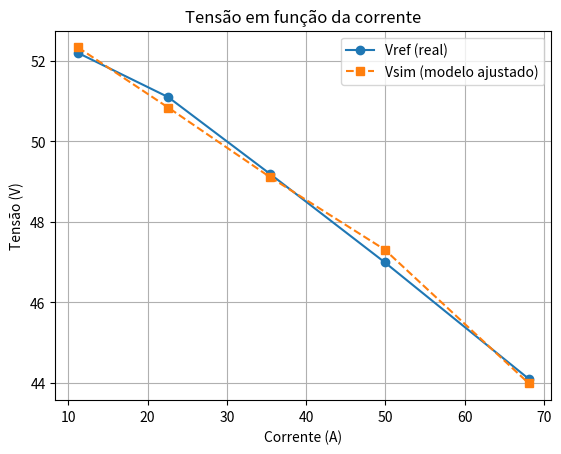
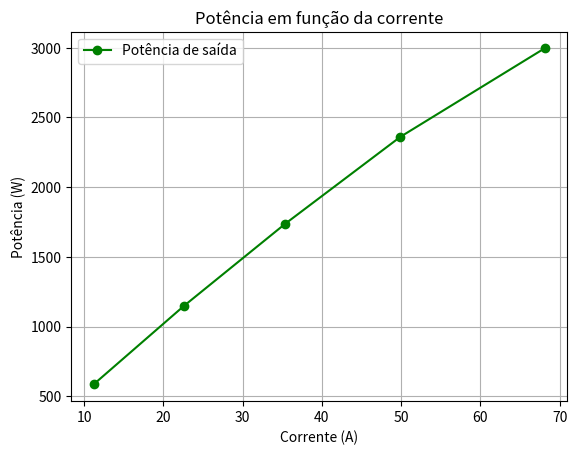

The matplotlib source for these figures, in order:
import numpy as np
from scipy.optimize import differential_evolution, minimize
import matplotlib.pyplot as plt
import json

# ============================
# Inputs
# ============================
corrente = np.array([11.2, 22.6, 35.4, 49.9, 68.1])
temperatura = np.array([306.55, 315.85, 322.45, 326.25, 330.45])
vref = np.array([52.2, 51.1, 49.2, 47, 44.1])
pH2 = 0.65
pO2 = 0.21
N = 60

# ============================
# Model
# ============================
def calcular_vsaida(I, T, params):
    x1, x2, x3, x4, Rint, m, n = params

    v_nernst = 1.229 - 0.85e-3 * (T - 298.15) + 4.3085e-5 * T * (np.log(pH2) + 0.5 * np.log(pO2))
    perda_ativacao = -(x1 + x2 * T + x3 * T * np.log(pO2 / (5.08e6 * np.exp(-498 / T))) + x4 * T * np.log(I + 1e-6))
    perda_ohmica = Rint * I
    perda_concentracao = m * np.exp(n * I)

    v_saida = N * (v_nernst + perda_ativacao - perda_ohmica - perda_concentracao)
    return v_saida

# ============================
# Objective
# ============================
def func_objetivo(params):
    vs = calcular_vsaida(corrente, temperatura, params)
    erro = np.sum((vref - vs) ** 2)
    return erro

limites = [
    (-1.2, -0.8),         # x1
    (1e-3, 5e-3),         # x2
    (3.6e-5, 9.8e-5),     # x3
    (-2.6e-4, -0.954e-4), # x4
    (1e-4, 8e-4),         # Rint
    (1.972e-4, 0.2),      # m
    (0.03, 0.5002),       # n
]

print("Iniciando otimização com Differential Evolution...\n")
resultado = differential_evolution(
    func_objetivo,
    bounds=limites,
    maxiter=3000,
    popsize=25,
    tol=1e-8,
    polish=True
)
params_otimizados = resultado.x

# ============================
# refinig
# ============================
print("\nRefinando solução com L-BFGS-B...\n")
refinamento = minimize(
    func_objetivo,
    params_otimizados,
    bounds=limites,
    method='L-BFGS-B',
    options={'maxiter': 5000, 'ftol': 1e-12}
)
params_otimizados = refinamento.x

v_saida_otimizada = calcular_vsaida(corrente, temperatura, params_otimizados)
potencia_saida = v_saida_otimizada * corrente
erro_perc = np.abs((vref - v_saida_otimizada) / vref) * 100

nomes_parametros = ["x1", "x2", "x3", "x4", "Resistência Interna", "m", "n"]
print("\nParâmetros otimizados:")
for nome, valor in zip(nomes_parametros, params_otimizados):
    print(f"{nome}: {valor:.6f}")

print(f"\nErro percentual médio: {np.mean(erro_perc):.2f}%")
print("\nErros ponto a ponto:")
for i in range(len(corrente)):
    print(f"I = {corrente[i]:.2f} A | T = {temperatura[i]:.2f} K | Vref = {vref[i]:.2f} V | Vsim = {v_saida_otimizada[i]:.2f} V | Erro = {erro_perc[i]:.2f}%")

plt.figure()
plt.plot(corrente, vref, 'o-', label='Vref (real)')
plt.plot(corrente, v_saida_otimizada, 's--', label='Vsim (modelo ajustado)')
plt.xlabel('Corrente (A)')
plt.ylabel('Tensão (V)')
plt.title('Tensão em função da corrente')
plt.legend()
plt.grid(True)

plt.figure()
plt.plot(corrente, potencia_saida, 'o-', color='green', label='Potência de saída')
plt.xlabel('Corrente (A)')
plt.ylabel('Potência (W)')
plt.title('Potência em função da corrente')
plt.legend()
plt.grid(True)
plt.show()